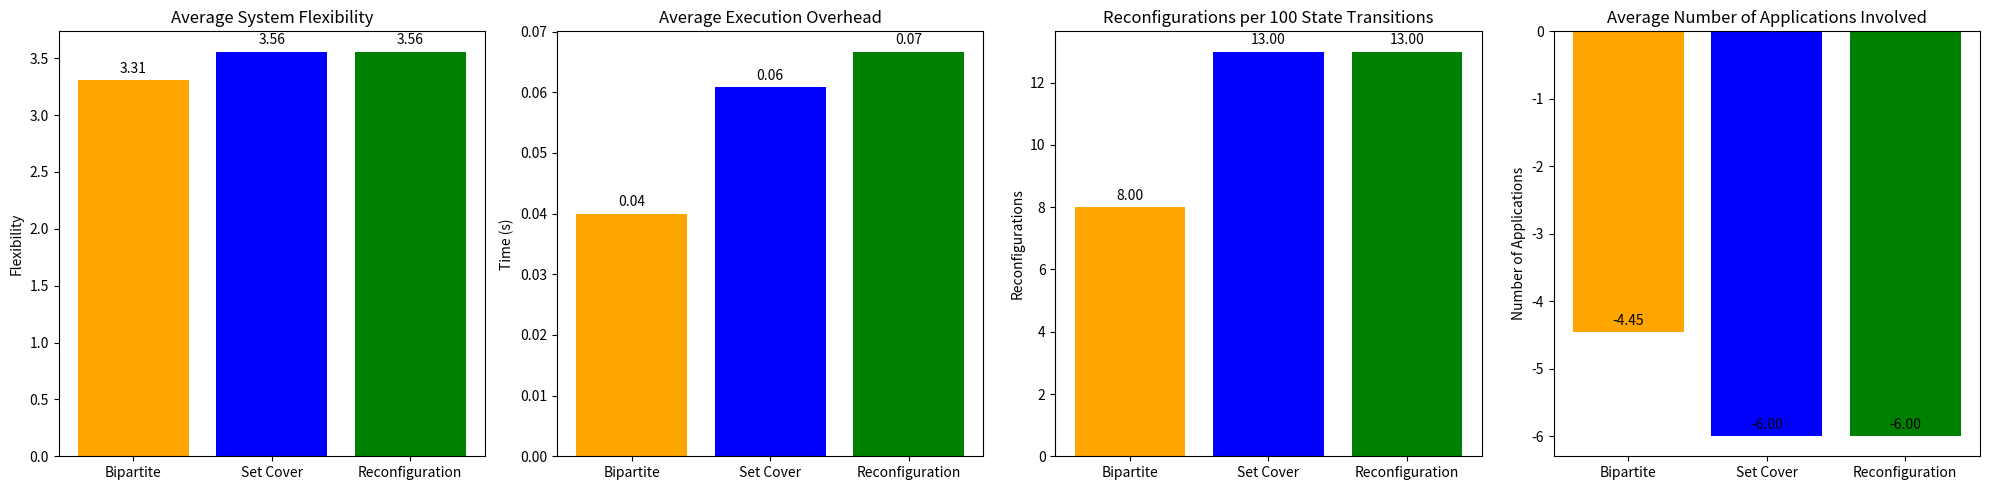

Write the Python code that produced this figure.
import numpy as np
import matplotlib.pyplot as plt

# Example dictionary for bipartite matching dynamic adjustment result
bipartite_result = {'n_adjusted_apps': [0, 0, 0, 0, 0, 0, 0, 0, 0, -6, 0, 0, 0, -6, 0, 0, 0, 0, 0, 0, 0, 0, 0, 0, 0, 0, 0, 0, 0, 0, 0, 0, 0, 0, 0, 0, 0, 3, 0, 0, 0, 0, 0, 0, 0, 0, -6, 0, -6, 0, 0, 0, 0, 0, 0, -6, 0, 0, 0, 0, 0, 0, -6, 0, 0, 0, 0, 0, 0, 0, 0, 0, -6, 0, 0, 0, 0, 0, 0, -6, 2, 0, 0, 0, -6, 0, 0, 0, 0, 0, 0, 0, 0, 0, 0, 0, 0, 0, 0, 0], 'flex': [3.76004, 3.76004, 3.76004, 3.76004, 3.76004, 3.76004, 3.76004, 3.76004, 3.76004, 3.44115, 3.44115, 3.44115, 3.44115, 3.51169, 3.51169, 3.51169, 3.51169, 3.51169, 3.51169, 3.51169, 3.51169, 3.51169, 3.51169, 3.51169, 3.51169, 3.51169, 3.51169, 3.51169, 3.51169, 3.51169, 3.51169, 3.51169, 3.51169, 3.51169, 3.51169, 3.51169, 3.51169, 1.7556978531029053, 1.7556978531029053, 1.7556978531029053, 1.7556978531029053, 1.7556978531029053, 1.7556978531029053, 1.7556978531029053, 1.7556978531029053, 1.7556978531029053, 3.67343, 3.67343, 3.76004, 3.76004, 3.76004, 3.76004, 3.76004, 3.76004, 3.76004, 3.52014, 3.52014, 3.52014, 3.52014, 3.52014, 3.52014, 3.52014, 3.64993, 3.64993, 3.64993, 3.64993, 3.64993, 3.64993, 3.64993, 3.64993, 3.64993, 3.64993, 3.66199, 3.66199, 3.66199, 3.66199, 3.66199, 3.66199, 3.66199, 3.66199, -0.6372012877886055, -0.6372012877886055, -0.6372012877886055, -0.6372012877886055, 3.84544, 3.84544, 3.84544, 3.84544, 3.84544, 3.84544, 3.84544, 3.84544, 3.84544, 3.84544, 3.84544, 3.84544, 3.84544, 3.84544, 3.84544, 3.84544], 'time': [0, 0, 0, 0, 0, 0, 0, 0, 0, 0.44551682472229004, 0, 0, 0, 0.4246644973754883, 0, 0, 0, 0, 0, 0, 0, 0, 0, 0, 0, 0, 0, 0, 0, 0, 0, 0, 0, 0, 0, 0, 0, 0.005953311920166016, 0, 0, 0.0004985332489013672, 0, 0, 0, 0, 0, 0.4253673553466797, 0, 0.4490091800689697, 0, 0, 0, 0, 0, 0, 0.467909574508667, 0, 0, 0, 0, 0, 0, 0.42468857765197754, 0, 0, 0, 0, 0, 0, 0, 0, 0, 0.449507474899292, 0, 0, 0, 0, 0, 0, 0.449507474899292, 0.0019888877868652344, 0, 0, 0, 0.4539647102355957, 0, 0, 0, 0, 0, 0, 0, 0, 0, 0, 0, 0, 0, 0, 0], 'reconfig_count': [0, 0, 0, 0, 0, 0, 0, 0, 0, 1, 1, 1, 1, 2, 2, 2, 2, 2, 2, 2, 2, 2, 2, 2, 2, 2, 2, 2, 2, 2, 2, 2, 2, 2, 2, 2, 2, 2, 2, 2, 2, 2, 2, 2, 2, 2, 3, 3, 4, 4, 4, 4, 4, 4, 4, 5, 5, 5, 5, 5, 5, 5, 6, 6, 6, 6, 6, 6, 6, 6, 6, 6, 7, 7, 7, 7, 7, 7, 7, 7, 7, 7, 7, 7, 8, 8, 8, 8, 8, 8, 8, 8, 8, 8, 8, 8, 8, 8, 8, 8], 'xAxis': [0, 1, 2, 3, 4, 5, 6, 7, 8, 9, 10, 11, 12, 13, 14, 15, 16, 17, 18, 19, 20, 21, 22, 23, 24, 25, 26, 27, 28, 29, 30, 31, 32, 33, 34, 35, 36, 37, 38, 39, 40, 41, 42, 43, 44, 45, 46, 47, 48, 49, 50, 51, 52, 53, 54, 55, 56, 57, 58, 59, 60, 61, 62, 63, 64, 65, 66, 67, 68, 69, 70, 71, 72, 73, 74, 75, 76, 77, 78, 79, 80, 81, 82, 83, 84, 85, 86, 87, 88, 89, 90, 91, 92, 93, 94, 95, 96, 97, 98, 99]}
# Example dictionary for set cover dynamic adjustment result
set_cover_result = {'n_adjusted_apps': [0, 0, 0, 0, 0, 0, 0, 0, 0, -6, 0, 0, 0, -6, 0, 0, 0, 0, 0, 0, 0, 0, 0, 0, 0, 0, 0, 0, 0, 0, 0, 0, 0, 0, 0, 0, 0, -6, 0, 0, 0, 0, 0, 0, 0, 0, 0, 0, 0, -6, 0, 0, -6, -6, 0, -6, 0, 0, 0, 0, 0, 0, 0, 0, 0, 0, 0, 0, 0, 0, 0, 0, 0, -6, 0, 0, 0, 0, 0, -6, 0, 0, 0, -6, 0, -6, -6, 0, 0, 0, 0, 0, 0, 0, 0, 0, 0, -6, 0, 0], 'flex': [3.76004, 3.76004, 3.76004, 3.76004, 3.76004, 3.76004, 3.76004, 3.76004, 3.76004, 3.44115, 3.44115, 3.44115, 3.44115, 3.51169, 3.51169, 3.51169, 3.51169, 3.51169, 3.51169, 3.51169, 3.51169, 3.51169, 3.51169, 3.51169, 3.51169, 3.51169, 3.51169, 3.51169, 3.51169, 3.51169, 3.51169, 3.51169, 3.51169, 3.51169, 3.51169, 3.51169, 3.51169, 3.26452, 3.26452, 3.26452, 3.26452, 3.26452, 3.26452, 3.26452, 3.26452, 3.26452, 3.26452, 3.26452, 3.26452, 3.76004, 3.76004, 3.76004, 3.5894, 3.62385, 3.62385, 3.66435, 3.66435, 3.66435, 3.66435, 3.66435, 3.66435, 3.66435, 3.66435, 3.66435, 3.66435, 3.66435, 3.66435, 3.66435, 3.66435, 3.66435, 3.66435, 3.66435, 3.66435, 3.31612, 3.31612, 3.31612, 3.31612, 3.31612, 3.31612, 3.67261, 3.67261, 3.67261, 3.67261, 3.85015, 3.85015, 3.26452, 3.66435, 3.66435, 3.66435, 3.66435, 3.66435, 3.66435, 3.66435, 3.66435, 3.66435, 3.66435, 3.66435, 3.59826, 3.59826, 3.59826], 'time': [0, 0, 0, 0, 0, 0, 0, 0, 0, 0.42676424980163574, 0, 0, 0, 0.4238154888153076, 0, 0, 0, 0, 0, 0, 0, 0, 0, 0, 0, 0, 0, 0, 0, 0, 0, 0, 0, 0, 0, 0, 0, 0.43360018730163574, 0, 0, 0, 0, 0, 0, 0, 0, 0, 0, 0, 0.46392321586608887, 0, 0, 0.6067459583282471, 0.48722124099731445, 0, 0.4415717124938965, 0, 0, 0, 0, 0, 0, 0, 0, 0, 0, 0, 0, 0, 0, 0, 0, 0, 0.46140432357788086, 0, 0, 0, 0, 0, 0.44256067276000977, 0, 0, 0, 0.440138578414917, 0, 0.43512821197509766, 0.46146535873413086, 0, 0, 0, 0, 0, 0, 0, 0, 0, 0, 0.5630888938903809, 0, 0], 'reconfig_count': [0, 0, 0, 0, 0, 0, 0, 0, 0, 1, 1, 1, 1, 2, 2, 2, 2, 2, 2, 2, 2, 2, 2, 2, 2, 2, 2, 2, 2, 2, 2, 2, 2, 2, 2, 2, 2, 3, 3, 3, 3, 3, 3, 3, 3, 3, 3, 3, 3, 4, 4, 4, 5, 6, 6, 7, 7, 7, 7, 7, 7, 7, 7, 7, 7, 7, 7, 7, 7, 7, 7, 7, 7, 8, 8, 8, 8, 8, 8, 9, 9, 9, 9, 10, 10, 11, 12, 12, 12, 12, 12, 12, 12, 12, 12, 12, 12, 13, 13, 13], 'xAxis': [0, 1, 2, 3, 4, 5, 6, 7, 8, 9, 10, 11, 12, 13, 14, 15, 16, 17, 18, 19, 20, 21, 22, 23, 24, 25, 26, 27, 28, 29, 30, 31, 32, 33, 34, 35, 36, 37, 38, 39, 40, 41, 42, 43, 44, 45, 46, 47, 48, 49, 50, 51, 52, 53, 54, 55, 56, 57, 58, 59, 60, 61, 62, 63, 64, 65, 66, 67, 68, 69, 70, 71, 72, 73, 74, 75, 76, 77, 78, 79, 80, 81, 82, 83, 84, 85, 86, 87, 88, 89, 90, 91, 92, 93, 94, 95, 96, 97, 98, 99]}
heu_result  = {'n_adjusted_apps': [0, 0, 0, 0, 0, 0, 0, 0, 0, -6, 0, 0, 0, -6, 0, 0, 0, 0, 0, 0, 0, 0, 0, 0, 0, 0, 0, 0, 0, 0, 0, 0, 0, 0, 0, 0, 0, -6, 0, 0, 0, 0, 0, 0, 0, 0, 0, 0, 0, -6, 0, 0, -6, -6, 0, -6, 0, 0, 0, 0, 0, 0, 0, 0, 0, 0, 0, 0, 0, 0, 0, 0, 0, -6, 0, 0, 0, 0, 0, -6, 0, 0, 0, -6, 0, -6, -6, 0, 0, 0, 0, 0, 0, 0, 0, 0, 0, -6, 0, 0], 'flex': [3.76004, 3.76004, 3.76004, 3.76004, 3.76004, 3.76004, 3.76004, 3.76004, 3.76004, 3.44115, 3.44115, 3.44115, 3.44115, 3.51169, 3.51169, 3.51169, 3.51169, 3.51169, 3.51169, 3.51169, 3.51169, 3.51169, 3.51169, 3.51169, 3.51169, 3.51169, 3.51169, 3.51169, 3.51169, 3.51169, 3.51169, 3.51169, 3.51169, 3.51169, 3.51169, 3.51169, 3.51169, 3.26452, 3.26452, 3.26452, 3.26452, 3.26452, 3.26452, 3.26452, 3.26452, 3.26452, 3.26452, 3.26452, 3.26452, 3.76004, 3.76004, 3.76004, 3.5894, 3.62385, 3.62385, 3.66435, 3.66435, 3.66435, 3.66435, 3.66435, 3.66435, 3.66435, 3.66435, 3.66435, 3.66435, 3.66435, 3.66435, 3.66435, 3.66435, 3.66435, 3.66435, 3.66435, 3.66435, 3.31612, 3.31612, 3.31612, 3.31612, 3.31612, 3.31612, 3.67261, 3.67261, 3.67261, 3.67261, 3.85015, 3.85015, 3.26452, 3.66435, 3.66435, 3.66435, 3.66435, 3.66435, 3.66435, 3.66435, 3.66435, 3.66435, 3.66435, 3.66435, 3.59826, 3.59826, 3.59826], 'time': [0, 0, 0, 0, 0, 0, 0, 0, 0, 0.6176497936248779, 0, 0, 0, 0.5546689033508301, 0, 0, 0, 0, 0, 0, 0, 0, 0, 0, 0, 0, 0, 0, 0, 0, 0, 0, 0, 0, 0, 0, 0, 0.49861574172973633, 0, 0, 0, 0, 0, 0, 0, 0, 0, 0, 0, 0.768496036529541, 0, 0, 0.47283029556274414, 0.5139880180358887, 0, 0.4534883499145508, 0, 0, 0, 0, 0, 0, 0, 0, 0, 0, 0, 0, 0, 0, 0, 0, 0, 0.4534482955932617, 0, 0, 0, 0, 0, 0.4747960567474365, 0, 0, 0, 0.444500207901001, 0, 0.5670673847198486, 0.4311401844024658, 0, 0, 0, 0, 0, 0, 0, 0, 0, 0, 0.4192521572113037, 0, 0], 'reconfig_count': [0, 0, 0, 0, 0, 0, 0, 0, 0, 1, 1, 1, 1, 2, 2, 2, 2, 2, 2, 2, 2, 2, 2, 2, 2, 2, 2, 2, 2, 2, 2, 2, 2, 2, 2, 2, 2, 3, 3, 3, 3, 3, 3, 3, 3, 3, 3, 3, 3, 4, 4, 4, 5, 6, 6, 7, 7, 7, 7, 7, 7, 7, 7, 7, 7, 7, 7, 7, 7, 7, 7, 7, 7, 8, 8, 8, 8, 8, 8, 9, 9, 9, 9, 10, 10, 11, 12, 12, 12, 12, 12, 12, 12, 12, 12, 12, 12, 13, 13, 13], 'xAxis': [0, 1, 2, 3, 4, 5, 6, 7, 8, 9, 10, 11, 12, 13, 14, 15, 16, 17, 18, 19, 20, 21, 22, 23, 24, 25, 26, 27, 28, 29, 30, 31, 32, 33, 34, 35, 36, 37, 38, 39, 40, 41, 42, 43, 44, 45, 46, 47, 48, 49, 50, 51, 52, 53, 54, 55, 56, 57, 58, 59, 60, 61, 62, 63, 64, 65, 66, 67, 68, 69, 70, 71, 72, 73, 74, 75, 76, 77, 78, 79, 80, 81, 82, 83, 84, 85, 86, 87, 88, 89, 90, 91, 92, 93, 94, 95, 96, 97, 98, 99]}

# Determine the minimum length between the three results
min_length = min(len(bipartite_result['flex']), len(set_cover_result['flex']), len(heu_result['flex']))

# Slice the lists to the minimum length
bipartite_flex = bipartite_result['flex'][:min_length]
bipartite_time = bipartite_result['time'][:min_length]
bipartite_reconfig = bipartite_result['reconfig_count'][:min_length]
bipartite_adjusted_apps = bipartite_result['n_adjusted_apps'][:min_length]

set_cover_flex = set_cover_result['flex'][:min_length]
set_cover_time = set_cover_result['time'][:min_length]
set_cover_reconfig = set_cover_result['reconfig_count'][:min_length]
set_cover_adjusted_apps = set_cover_result['n_adjusted_apps'][:min_length]

heu_flex = heu_result['flex'][:min_length]
heu_time = heu_result['time'][:min_length]
heu_reconfig = heu_result['reconfig_count'][:min_length]
heu_adjusted_apps = heu_result['n_adjusted_apps'][:min_length]

# Remove zeros for calculating adjusted applications
bipartite_adjusted_apps_no_zeros = [x for x in bipartite_adjusted_apps if x != 0]
set_cover_adjusted_apps_no_zeros = [x for x in set_cover_adjusted_apps if x != 0]
heu_adjusted_apps_no_zeros = [x for x in heu_adjusted_apps if x != 0]

# Calculate averages for flexibility, time, and adjusted apps without zeros
avg_bipartite_flex = np.mean(bipartite_flex)
avg_bipartite_time = np.mean(bipartite_time)
avg_bipartite_adjusted_apps = np.mean(bipartite_adjusted_apps_no_zeros) if bipartite_adjusted_apps_no_zeros else 0

avg_set_cover_flex = np.mean(set_cover_flex)
avg_set_cover_time = np.mean(set_cover_time)
avg_set_cover_adjusted_apps = np.mean(set_cover_adjusted_apps_no_zeros) if set_cover_adjusted_apps_no_zeros else 0

avg_heu_flex = np.mean(heu_flex)
avg_heu_time = np.mean(heu_time)
avg_heu_adjusted_apps = np.mean(heu_adjusted_apps_no_zeros) if heu_adjusted_apps_no_zeros else 0

# Function to sum the maximum reconfiguration counts
def sum_max_reconfig(reconfig_list):
    max_value = 0
    current_max = 0
    
    for r in reconfig_list:
        if r > 0:
            current_max = max(current_max, r)  # Track the maximum value in a contiguous sequence
        else:
            max_value += current_max  # Add the current max and reset
            current_max = 0

    max_value += current_max  # Add any remaining max value in the list
    return max_value

# Reconfiguration Count: sum of max values for each algorithm
bipartite_total_reconfig = sum_max_reconfig(bipartite_reconfig)
set_cover_total_reconfig = sum_max_reconfig(set_cover_reconfig)
heu_total_reconfig = sum_max_reconfig(heu_reconfig)

# Reconfigurations per 100 iterations (to normalize across iterations)
avg_bipartite_reconfig_per_100 = (bipartite_total_reconfig / min_length) * 100
avg_set_cover_reconfig_per_100 = (set_cover_total_reconfig / min_length) * 100
avg_heu_reconfig_per_100 = (heu_total_reconfig / min_length) * 100

# Create figure with 4 subplots
fig, (ax1, ax2, ax3, ax4) = plt.subplots(1, 4, figsize=(20, 5))

# Flexibility bar plot
rects1 = ax1.bar(['Bipartite', 'Set Cover', 'Reconfiguration'], [avg_bipartite_flex, avg_set_cover_flex, avg_heu_flex], color=['orange', 'blue', 'green'])
ax1.set_title('Average System Flexibility')
ax1.set_ylabel('Flexibility')

# Time bar plot
rects2 = ax2.bar(['Bipartite', 'Set Cover', 'Reconfiguration'], [avg_bipartite_time, avg_set_cover_time, avg_heu_time], color=['orange', 'blue', 'green'])
ax2.set_title('Average Execution Overhead')
ax2.set_ylabel('Time (s)')

# Reconfiguration Count per 100 iterations bar plot (Summing max values)
rects3 = ax3.bar(['Bipartite', 'Set Cover', 'Reconfiguration'], [avg_bipartite_reconfig_per_100,avg_set_cover_reconfig_per_100, avg_heu_reconfig_per_100], color=['orange', 'blue', 'green'])
ax3.set_title('Reconfigurations per 100 State Transitions')
ax3.set_ylabel('Reconfigurations')

# Adjusted applications bar plot
rects4 = ax4.bar(['Bipartite', 'Set Cover', 'Reconfiguration'], [avg_bipartite_adjusted_apps, avg_set_cover_adjusted_apps, avg_heu_adjusted_apps], color=['orange', 'blue', 'green'])
ax4.set_title('Average Number of Applications Involved')
ax4.set_ylabel('Number of Applications')

# Function to label the bars with their heights
def autolabel(rects, ax):
    """Attach a text label above each bar in *rects*, displaying its height."""
    for rect in rects:
        height = rect.get_height()
        ax.annotate(f'{height:.2f}',
                    xy=(rect.get_x() + rect.get_width() / 2, height),
                    xytext=(0, 3),  # 3 points vertical offset
                    textcoords="offset points",
                    ha='center', va='bottom')

# Add labels to all bar plots
autolabel(rects1, ax1)
autolabel(rects2, ax2)
autolabel(rects3, ax3)
autolabel(rects4, ax4)

# Adjust layout and show the plots
plt.tight_layout()
plt.show()
